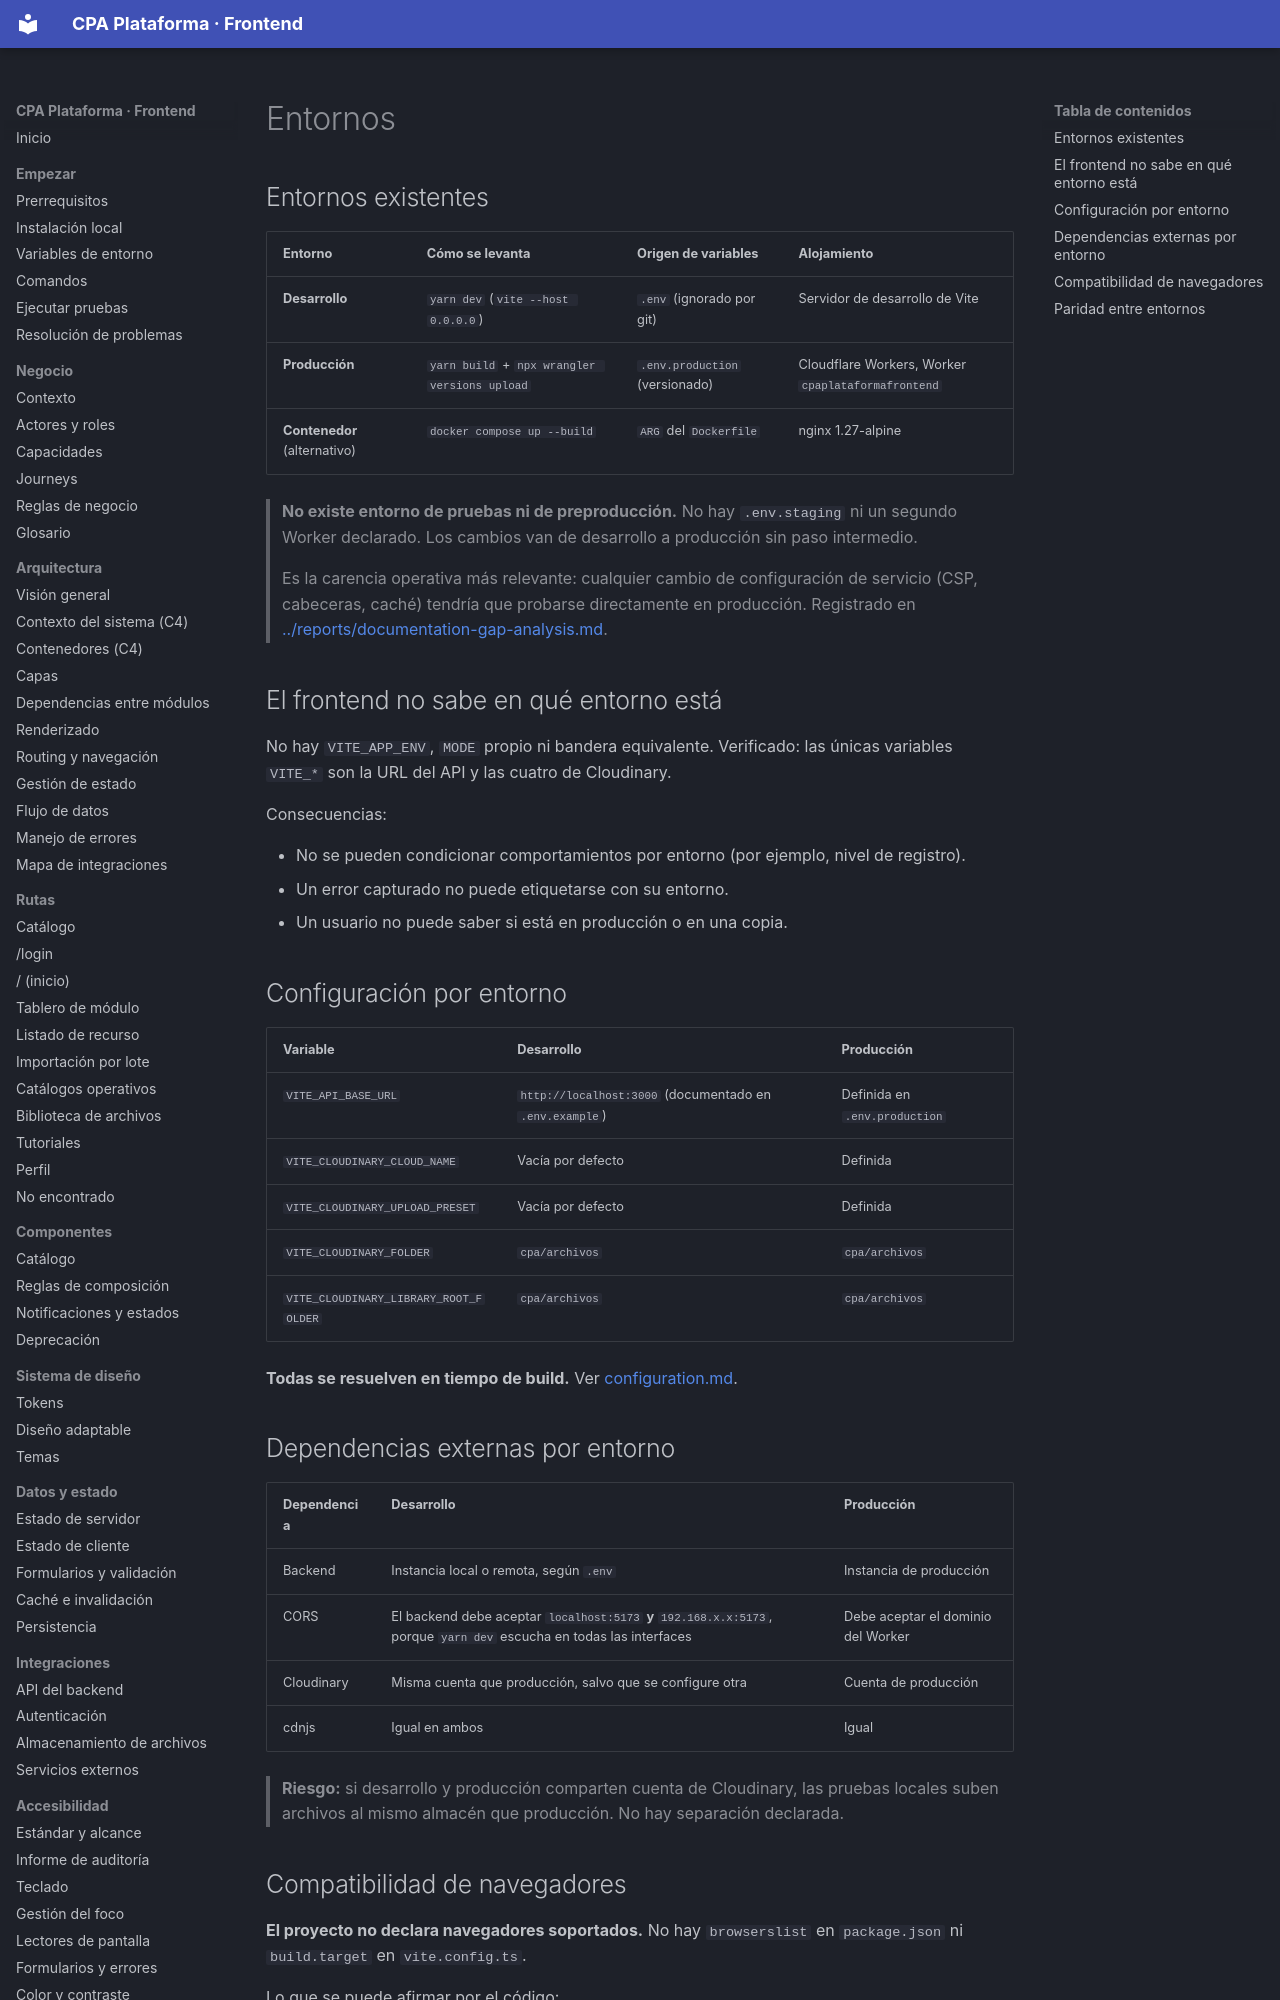

repository: PabloArauzCaballero/cpa_plataforma_frontend · page: operations/environments/index.html · generator: mkdocs

# Entornos

## Entornos existentes

| Entorno | Cómo se levanta | Origen de variables | Alojamiento |
| --- | --- | --- | --- |
| **Desarrollo** | `yarn dev` (`vite --host 0.0.0.0`) | `.env` (ignorado por git) | Servidor de desarrollo de Vite |
| **Producción** | `yarn build` + `npx wrangler versions upload` | `.env.production` (versionado) | Cloudflare Workers, Worker `cpaplataformafrontend` |
| **Contenedor** (alternativo) | `docker compose up --build` | `ARG` del `Dockerfile` | nginx 1.27-alpine |

> **No existe entorno de pruebas ni de preproducción.** No hay `.env.staging` ni un segundo Worker declarado. Los cambios van de desarrollo a producción sin paso intermedio.
>
> Es la carencia operativa más relevante: cualquier cambio de configuración de servicio (CSP, cabeceras, caché) tendría que probarse directamente en producción. Registrado en [../reports/documentation-gap-analysis.md](../reports/documentation-gap-analysis.md).

## El frontend no sabe en qué entorno está

No hay `VITE_APP_ENV`, `MODE` propio ni bandera equivalente. Verificado: las únicas variables `VITE_*` son la URL del API y las cuatro de Cloudinary.

Consecuencias:

- No se pueden condicionar comportamientos por entorno (por ejemplo, nivel de registro).
- Un error capturado no puede etiquetarse con su entorno.
- Un usuario no puede saber si está en producción o en una copia.

## Configuración por entorno

| Variable | Desarrollo | Producción |
| --- | --- | --- |
| `VITE_API_BASE_URL` | `http://localhost:3000` (documentado en `.env.example`) | Definida en `.env.production` |
| `VITE_CLOUDINARY_CLOUD_NAME` | Vacía por defecto | Definida |
| `VITE_CLOUDINARY_UPLOAD_PRESET` | Vacía por defecto | Definida |
| `VITE_CLOUDINARY_FOLDER` | `cpa/archivos` | `cpa/archivos` |
| `VITE_CLOUDINARY_LIBRARY_ROOT_FOLDER` | `cpa/archivos` | `cpa/archivos` |

**Todas se resuelven en tiempo de build.** Ver [configuration.md](configuration.md).
